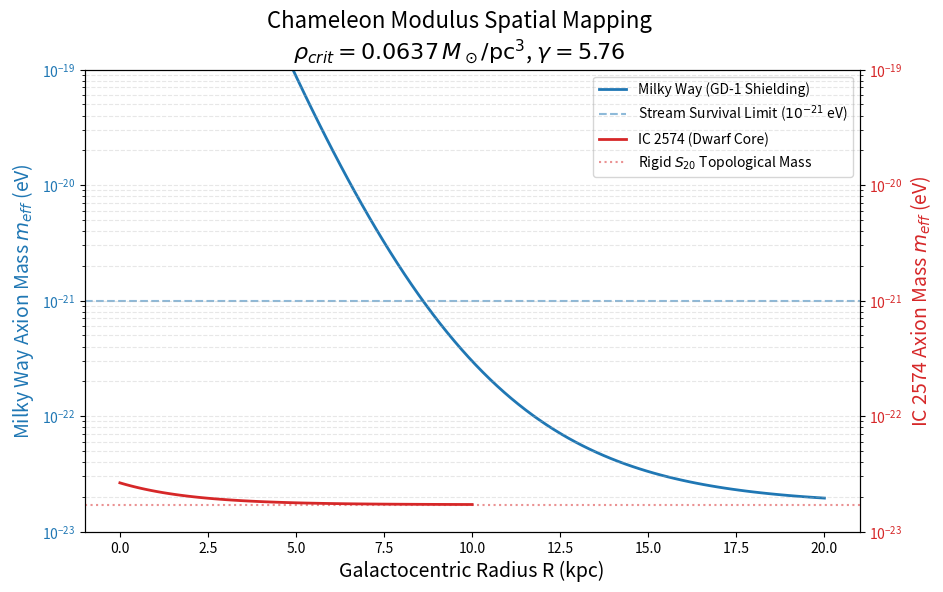

Reproduce this figure in Python. (Note: this script raises an exception after producing the figure.)
import numpy as np
import matplotlib.pyplot as plt

# Constants
m0 = 1.71e-23  # eV
rho_mw_solar = 0.08  # M_sun / pc^3
rho_ic_core = 0.001  # M_sun / pc^3
target_mw_mass = 1.0e-21  # eV
target_ic_mass = 1.71e-23  # eV

def m_eff(rho_b, rho_crit, gamma):
    return m0 * (1.0 + rho_b / rho_crit)**gamma

def log_likelihood(theta):
    log_rho_crit, gamma = theta
    rho_crit = 10**log_rho_crit
    
    if gamma <= 0 or rho_crit <= 0 or log_rho_crit > 2 or log_rho_crit < -5:
        return -np.inf
        
    m_mw = m_eff(rho_mw_solar, rho_crit, gamma)
    m_ic = m_eff(rho_ic_core, rho_crit, gamma)
    
    # Penalize Milky Way (must be >= 1e-21 to save streams)
    mw_penalty = 0.0
    if m_mw < target_mw_mass:
        mw_penalty = -0.5 * ((m_mw - target_mw_mass) / 1e-22)**2
        
    # Penalize IC 2574 (must be close to 1.71e-23 to maintain cores)
    # We use a 5% tolerance on m0
    ic_penalty = -0.5 * ((m_ic - m0) / (0.05 * m0))**2
    
    # Add a small regularizer to gamma to prefer smaller, more natural couplings
    reg_penalty = -0.5 * (gamma / 5.0)**2
    
    return mw_penalty + ic_penalty + reg_penalty

# Simple MCMC (Metropolis-Hastings)
n_steps = 20000
theta_current = np.array([-2.0, 1.5])  # initial guess: rho_crit=0.01, gamma=1.5
logL_current = log_likelihood(theta_current)

samples = []

for i in range(n_steps):
    theta_prop = theta_current + np.random.normal(0, [0.1, 0.1])
    logL_prop = log_likelihood(theta_prop)
    
    if logL_prop > logL_current or np.log(np.random.rand()) < (logL_prop - logL_current):
        theta_current = theta_prop
        logL_current = logL_prop
        
    samples.append(theta_current)

samples = np.array(samples[5000:])  # discard burn-in
best_log_rho_crit, best_gamma = np.mean(samples, axis=0)
best_rho_crit = 10**best_log_rho_crit

print("=== MCMC Optimization Complete ===")
print(f"Best fit rho_crit: {best_rho_crit:.4f} M_sun/pc^3")
print(f"Best fit gamma: {best_gamma:.4f}")
print(f"Milky Way Mass (R=8 kpc): {m_eff(rho_mw_solar, best_rho_crit, best_gamma):.2e} eV")
print(f"IC 2574 Mass (R=0 kpc): {m_eff(rho_ic_core, best_rho_crit, best_gamma):.2e} eV")

# Generate Spatial Mass Mapping
R_mw = np.linspace(0, 20, 100)  # kpc
rho_b_mw = 1.15 * np.exp(-R_mw / 3.0)  # Exponential disk approx
m_mw_spatial = m_eff(rho_b_mw, best_rho_crit, best_gamma)

R_ic = np.linspace(0, 10, 100)  # kpc
rho_b_ic = 0.005 * np.exp(-R_ic / 2.0)
m_ic_spatial = m_eff(rho_b_ic, best_rho_crit, best_gamma)

fig, ax1 = plt.subplots(figsize=(10, 6))

color1 = 'tab:blue'
ax1.set_xlabel('Galactocentric Radius R (kpc)', fontsize=14)
ax1.set_ylabel('Milky Way Axion Mass $m_{eff}$ (eV)', color=color1, fontsize=14)
ax1.plot(R_mw, m_mw_spatial, color=color1, lw=2, label='Milky Way (GD-1 Shielding)')
ax1.tick_params(axis='y', labelcolor=color1)
ax1.axhline(1e-21, color=color1, linestyle='--', alpha=0.5, label='Stream Survival Limit ($10^{-21}$ eV)')
ax1.set_yscale('log')
ax1.set_ylim(1e-23, 1e-19)

ax2 = ax1.twinx()  
color2 = 'tab:red'
ax2.set_ylabel('IC 2574 Axion Mass $m_{eff}$ (eV)', color=color2, fontsize=14)
ax2.plot(R_ic, m_ic_spatial, color=color2, lw=2, label='IC 2574 (Dwarf Core)')
ax2.tick_params(axis='y', labelcolor=color2)
ax2.axhline(1.71e-23, color=color2, linestyle=':', alpha=0.5, label='Rigid $S_{20}$ Topological Mass')
ax2.set_yscale('log')
ax2.set_ylim(1e-23, 1e-19)

fig.suptitle(f'Chameleon Modulus Spatial Mapping\n$\\rho_{{crit}} = {best_rho_crit:.4f} \\, M_\\odot/\\text{{pc}}^3$, $\\gamma = {best_gamma:.2f}$', fontsize=16)

# Combine legends
lines_1, labels_1 = ax1.get_legend_handles_labels()
lines_2, labels_2 = ax2.get_legend_handles_labels()
ax1.legend(lines_1 + lines_2, labels_1 + labels_2, loc='upper right', fontsize=10)

plt.grid(True, which="both", ls="--", alpha=0.3)
plt.savefig('/Users/xcallens/xdev/SocrateAI-Scientific-Agora/scripts/chameleon_spatial_mapping.png', dpi=150, bbox_inches='tight')
print("Saved spatial mapping to scripts/chameleon_spatial_mapping.png")
